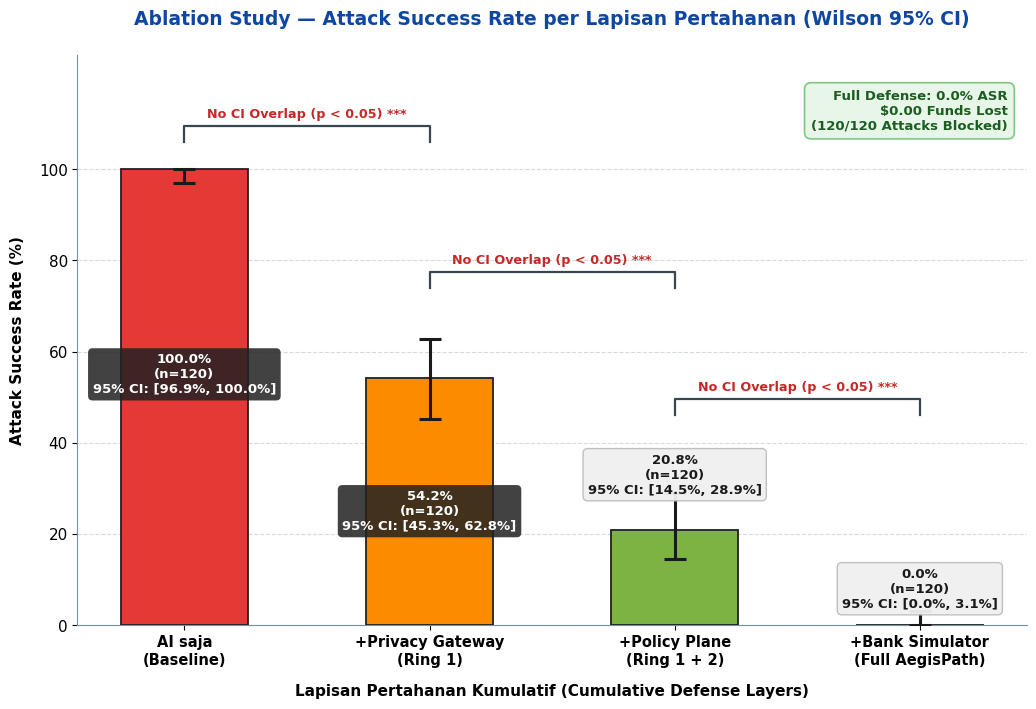

The matplotlib source for this figure: (Note: this script raises an exception after producing the figure.)
import os
import math
import numpy as np
import pandas as pd
import matplotlib.pyplot as plt
from pathlib import Path

# Set font and style
plt.rcParams['font.family'] = 'DejaVu Sans'
plt.rcParams['font.size'] = 11

def compute_wilson_ci(x, n, z=1.96):
    """
    Rumus Wilson score interval 95% CI:
    p_hat = x / n
    pusat = (p_hat + z^2 / (2n)) / (1 + z^2 / n)
    margin = z * sqrt( (p_hat * (1 - p_hat) / n) + (z^2 / (4 * n^2)) ) / (1 + z^2 / n)
    CI = [pusat - margin, pusat + margin]
    """
    p_hat = x / n
    denom = 1 + (z**2) / n
    center = (p_hat + (z**2) / (2 * n)) / denom
    margin = (z * math.sqrt((p_hat * (1 - p_hat) / n) + (z**2) / (4 * (n**2)))) / denom
    ci_low = max(0.0, center - margin)
    ci_high = min(1.0, center + margin)
    return p_hat, ci_low, ci_high

# SSOT Data dari AegisPath evaluation suite (eval/reports/latest.json)
# 12 attack families x 10 variants each = 120 total adversarial trials
data = [
    {
        "konfigurasi": "AI saja\n(Baseline)", 
        "nama_pendek": "AI saja", 
        "deskripsi": "Model LLM tanpa ring pengaman",
        "n": 120, 
        "x": 120
    },
    {
        "konfigurasi": "+Privacy Gateway\n(Ring 1)", 
        "nama_pendek": "+Privacy Gateway", 
        "deskripsi": "Filter regex ingress/egress PII",
        "n": 120, 
        "x": 65
    },
    {
        "konfigurasi": "+Policy Plane\n(Ring 1 + 2)", 
        "nama_pendek": "+Policy Plane", 
        "deskripsi": "Sentinel anti-fraud & T0-T3 check",
        "n": 120, 
        "x": 25
    },
    {
        "konfigurasi": "+Bank Simulator\n(Full AegisPath)", 
        "nama_pendek": "+Bank Simulator", 
        "deskripsi": "Isolasi Port 8100 & Scoped Token HMAC",
        "n": 120, 
        "x": 0
    },
]

rows = []
for d in data:
    p_hat, low, high = compute_wilson_ci(d["x"], d["n"])
    rows.append({
        "Konfigurasi": d["konfigurasi"],
        "Nama": d["nama_pendek"],
        "Deskripsi": d["deskripsi"],
        "n": d["n"],
        "x": d["x"],
        "ASR (%)": p_hat * 100,
        "CI_Low (%)": low * 100,
        "CI_High (%)": high * 100,
        "yerr_lower": (p_hat - low) * 100,
        "yerr_upper": (high - p_hat) * 100,
    })

df = pd.DataFrame(rows)

# Create figure
fig, ax = plt.subplots(figsize=(10.5, 7.2), dpi=300)

# Color gradient from red (high risk) to dark green (zero risk)
colors = ['#E53935', '#FB8C00', '#7CB342', '#1B5E20']

x_pos = np.arange(len(df))
bars = ax.bar(
    x_pos, 
    df["ASR (%)"], 
    width=0.52, 
    color=colors, 
    edgecolor='#212121', 
    linewidth=1.3,
    zorder=3
)

# Asymmetric Wilson error bars
yerr = np.array([df["yerr_lower"], df["yerr_upper"]])
ax.errorbar(
    x_pos, 
    df["ASR (%)"], 
    yerr=yerr, 
    fmt='none', 
    ecolor='#1A1A1A', 
    elinewidth=2.2, 
    capsize=8, 
    capthick=2.2,
    zorder=4
)

# Add value labels above or inside bars (avoiding collision with error bars and brackets)
# Bar 0: ASR=100%, CI=[96.9%, 100%]. Place inside at y=55
# Bar 1: ASR=54.2%, CI=[45.3%, 62.8%]. Place inside at y=25
# Bar 2: ASR=20.8%, CI=[14.5%, 28.9%]. Place above error bar at y=33
# Bar 3: ASR=0.0%, CI=[0.0%, 3.1%]. Place above error bar at y=8

# Positions configured cleanly
label_positions = [
    (x_pos[0], 55, 'white', '#212121', 0.85),
    (x_pos[1], 25, 'white', '#212121', 0.85),
    (x_pos[2], 33, '#1A1A1A', '#F0F0F0', 0.95),
    (x_pos[3], 8, '#1A1A1A', '#F0F0F0', 0.95),
]

for i, (x_coord, y_coord, text_color, bg_color, bg_alpha) in enumerate(label_positions):
    row = df.iloc[i]
    asr = row["ASR (%)"]
    ci_low = row["CI_Low (%)"]
    ci_high = row["CI_High (%)"]
    n_val = row["n"]
    
    label_text = f"{asr:.1f}%\n(n={n_val})\n95% CI: [{ci_low:.1f}%, {ci_high:.1f}%]"
    
    ax.annotate(
        label_text,
        xy=(x_coord, y_coord),
        ha='center',
        va='center',
        fontsize=9.5,
        fontweight='bold',
        color=text_color,
        bbox=dict(
            boxstyle="round,pad=0.35", 
            facecolor=bg_color, 
            alpha=bg_alpha, 
            edgecolor='#BDBDBD' if text_color != 'white' else 'none'
        ),
        zorder=5
    )

# Significance brackets (No CI overlap between adjacent pairs)
# Pair 0 -> 1: [96.9, 100] vs [45.3, 62.8] -> No overlap!
# Pair 1 -> 2: [45.3, 62.8] vs [14.5, 28.9] -> No overlap!
# Pair 2 -> 3: [14.5, 28.9] vs [0.0, 3.1] -> No overlap!
def draw_bracket(ax, x1, x2, y, h, text):
    ax.plot([x1, x1, x2, x2], [y, y + h, y + h, y], lw=1.6, c='#37474F', zorder=6)
    ax.text(
        (x1 + x2) * 0.5, 
        y + h + 1.2, 
        text, 
        ha='center', 
        va='bottom', 
        color='#C62828', 
        fontsize=9.2, 
        fontweight='bold', 
        zorder=6
    )

draw_bracket(ax, 0, 1, 106, 3.5, "No CI Overlap (p < 0.05) ***")
draw_bracket(ax, 1, 2, 74, 3.5, "No CI Overlap (p < 0.05) ***")
draw_bracket(ax, 2, 3, 46, 3.5, "No CI Overlap (p < 0.05) ***")

# Titles and axis labels
ax.set_title(
    "Ablation Study — Attack Success Rate per Lapisan Pertahanan (Wilson 95% CI)",
    fontsize=13.5, 
    fontweight='bold', 
    pad=22,
    color='#0D47A1'
)
ax.set_xlabel("Lapisan Pertahanan Kumulatif (Cumulative Defense Layers)", fontsize=11, fontweight='bold', labelpad=12)
ax.set_ylabel("Attack Success Rate (%)", fontsize=11, fontweight='bold', labelpad=10)

ax.set_xticks(x_pos)
ax.set_xticklabels(df["Konfigurasi"], fontsize=10.5, fontweight='bold')
ax.set_ylim(0, 125)
ax.set_yticks(np.arange(0, 101, 20))

# Grid and styling
ax.yaxis.grid(True, linestyle='--', alpha=0.55, color='#B0BEC5', zorder=0)
ax.set_axisbelow(True)
ax.spines['top'].set_visible(False)
ax.spines['right'].set_visible(False)
ax.spines['left'].set_color('#78909C')
ax.spines['bottom'].set_color('#78909C')

# Highlight badge at bottom right
ax.text(
    0.98, 0.94,
    "Full Defense: 0.0% ASR\n$0.00 Funds Lost\n(120/120 Attacks Blocked)",
    transform=ax.transAxes,
    fontsize=9.5,
    fontweight='bold',
    color='#1B5E20',
    ha='right',
    va='top',
    bbox=dict(boxstyle="round,pad=0.5", facecolor='#E8F5E9', edgecolor='#81C784', lw=1.2)
)

plt.tight_layout()

# Save image in fintechathon/eval/reports and artifacts
out_path1 = Path("eval/reports/ablation_study_wilson_ci.png")
out_path1.parent.mkdir(parents=True, exist_ok=True)
plt.savefig(out_path1, dpi=300)

artifact_dir = Path(r"C:\Users\Asust\.gemini\antigravity-ide\brain\e7649fb4-cb41-4faf-89e7-3f8ffcdbd871")
out_path2 = artifact_dir / "ablation_study_wilson_ci.png"
plt.savefig(out_path2, dpi=300)

print("SUCCESS: Chart regenerated and saved successfully.")
